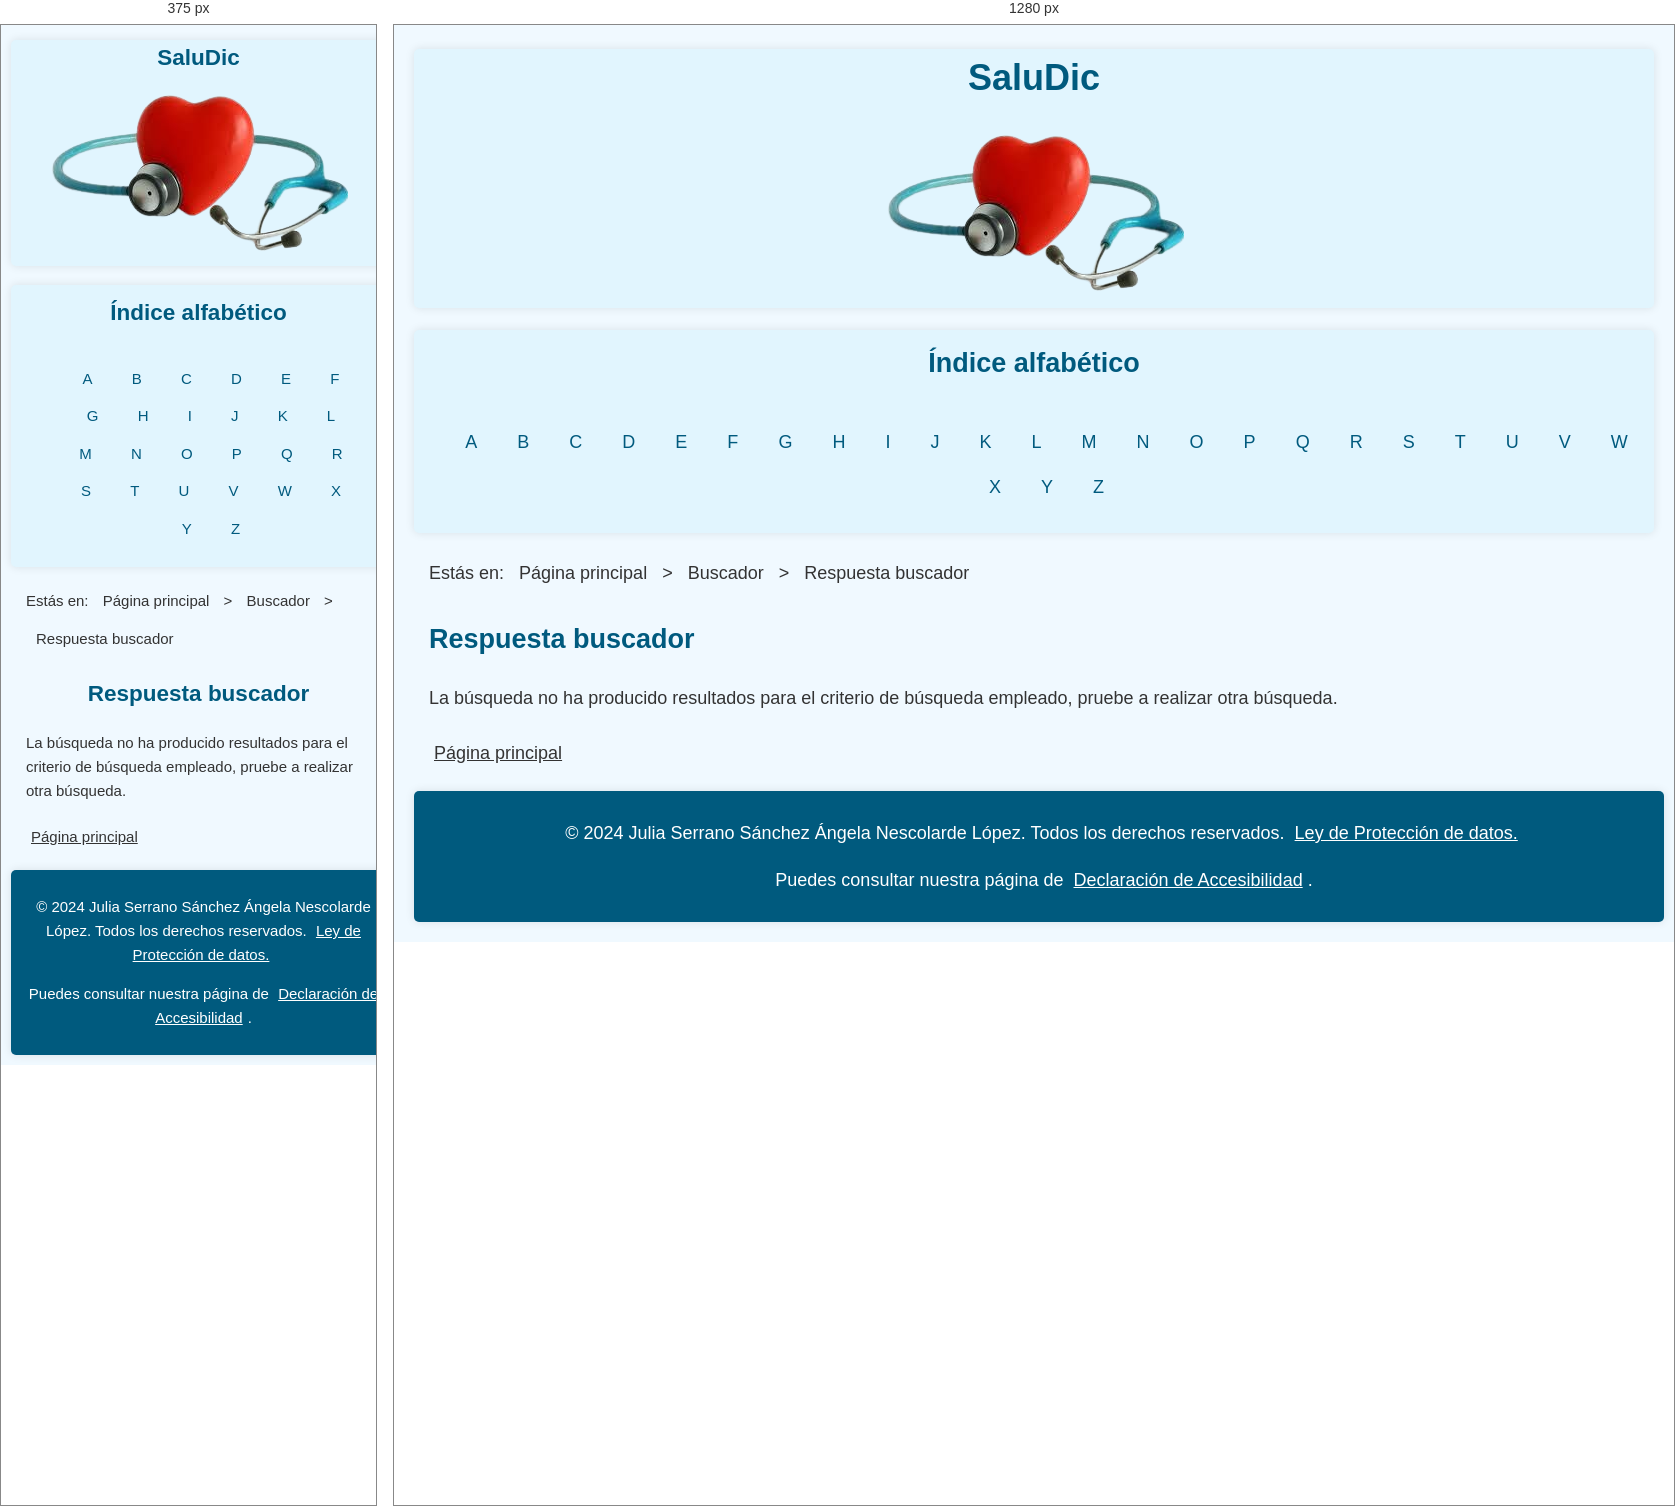
Rendered at 375 px and 1280 px, left to right.

<!-- file: respuestabusc-p2.html -->
<!Doctype html>
<html lang="es">
    <head>
        <meta name="viewport" content="width=device-width, initial-scale=1.0" />
        <link href="../css/max.css" rel="stylesheet" type="text/css" media="screen and (min-width: 481px)" />
        <link href="../css/min.css" rel="stylesheet" type="text/css" media="screen and (max-width: 480px)" />
        <link href="../css/indice.css" rel="stylesheet" type="text/css">
        <link href="../css/oscuro.css" rel="alternate stylesheet" type="text/css" title="Modo noche">
        <link href="../css/impresion.css" rel="stylesheet" media="print">
        <link href="../css/altocontraste.css" rel="alternate stylesheet" type="text/css" title="Modo alto contraste">
        <link href="../css/grande.css" rel="alternate stylesheet" type="text/css" title="Modo grande">
        <link href="../css/contrasteygrande.css" rel="alternate stylesheet" type="text/css" title="Modo alto contraste y grande">
        <link href="../css/accesible1.css" rel="alternate stylesheet" type="text/css" title="Discapacidad visual">
        <meta charset="utf-8">
        <title>Respuesta buscador - SaluDic</title> <!-- Título que aparecerá en la pestaña -->
    </head>
    <body>
        <header>
            <a class="url" href="../index.html">
                <h1>SaluDic</h1> 
                <img src="../imagenes/logo.png" alt="logo de la web">
            </a>
        </header>
        <nav class="alfabeto">
            <h2>Índice alfabético</h2>
            <ul>
                <li><a href="../A/a-p1.html" class="url">A</a></li>
                <li><a href="../B/b-p1.html" class="url">B</a></li>
                <li><a href="../C/c.html" class="url">C</a></li>
                <li><a href="../D/d.html" class="url">D</a></li>
                <li><a href="../E/e.html" class="url">E</a></li>
                <li><a href="../paginas/pagerror-p1.html" class="url">F</a></li>
                <li><a href="../paginas/pagerror-p1.html" class="url">G</a></li>
                <li><a href="../paginas/pagerror-p1.html" class="url">H</a></li>
                <li><a href="../paginas/pagerror-p1.html" class="url">I</a></li>
                <li><a href="../paginas/pagerror-p1.html" class="url">J</a></li>
                <li><a href="../paginas/pagerror-p1.html" class="url">K</a></li>
                <li><a href="../paginas/pagerror-p1.html" class="url">L</a></li>
                <li><a href="../paginas/pagerror-p1.html" class="url">M</a></li>
                <li><a href="../paginas/pagerror-p1.html" class="url">N</a></li>
                <li><a href="../paginas/pagerror-p1.html" class="url">O</a></li>
                <li><a href="../paginas/pagerror-p1.html" class="url">P</a></li>
                <li><a href="../paginas/pagerror-p1.html" class="url">Q</a></li>
                <li><a href="../paginas/pagerror-p1.html" class="url">R</a></li>
                <li><a href="../paginas/pagerror-p1.html" class="url">S</a></li>
                <li><a href="../paginas/pagerror-p1.html" class="url">T</a></li>
                <li><a href="../paginas/pagerror-p1.html" class="url">U</a></li>
                <li><a href="../paginas/pagerror-p1.html" class="url">V</a></li>
                <li><a href="../paginas/pagerror-p1.html" class="url">W</a></li>
                <li><a href="../paginas/pagerror-p1.html" class="url">X</a></li>
                <li><a href="../paginas/pagerror-p1.html" class="url">Y</a></li>
                <li><a href="../paginas/pagerror-p1.html" class="url">Z</a></li>
            </ul>
        </nav>
        <main>
            <nav class="miga">
                <p>Estás en: <a href="../index.html" class="url">Página principal</a> > <a href="buscador-p2.html" class="url">Buscador</a> > <a href="respuestabusc-p2.html" class="url">Respuesta buscador</a></p>
            </nav>
            <h2>Respuesta buscador</h2>
            <p>La búsqueda no ha producido resultados para el criterio de búsqueda empleado, pruebe a realizar otra búsqueda.</p>
            <a href="../index.html" class="url">Página principal</a>
        </main>
        <footer>
            <p>© 2024 Julia Serrano Sánchez  Ángela Nescolarde López. Todos los derechos reservados. <a href="https://www.boe.es/buscar/act.php?id=BOE-A-2018-16673" class="url">Ley de Protección de datos.</a></p>
            <p>Puedes consultar nuestra página de <a class="url" href="../paginas/accesibilidad.html">Declaración de Accesibilidad</a>.</p>
        </footer>
    </body>
</html>


/* @media block from indice.css */
@media (min-width: 481px) {
    .container {
        display: flex;
    }

    .sidebar-nav {
        width: 200px; 
        padding: 10px; 
        margin-top: 20px; 
    }

    .sidebar-nav ul {
        list-style: none; /* Quitar los puntos de las listas */
        padding: 0; /* Sin relleno */
    }

    .sidebar-nav li {
        margin-bottom: 10px; /* Espacio entre los elementos de la lista */
    }

    .sidebar-nav a {
        display: block; /* Asegura que el enlace ocupe todo el espacio */
        padding: 10px; /* Espaciado interno en los enlaces */
    }

    .content {
        flex: 1; /* Permite que el contenido ocupe el espacio restante */
        padding: 20px; /* Espaciado interno */
    }
}

/* @media block from accesible1.css */
@media (min-width: 481px) {
    .container {
        display: flex;
    }

    .sidebar-nav {
        width: 250px; /* Modificación -> Aumento del ancho de la barra lateral */
        padding: 15px;
        margin-top: 20px;
    }

    .sidebar-nav ul {
        list-style: none;
        padding: 0;
    }

    .sidebar-nav li {
        margin-bottom: 15px; /* Modificación -> Más espacio entre los elementos de la lista */
    }

    .sidebar-nav a {
        display: block;
        padding: 15px; /* Modificación -> Más padding para accesibilidad */
    }

    .content {
        flex: 1;
        padding: 25px;
    }
}